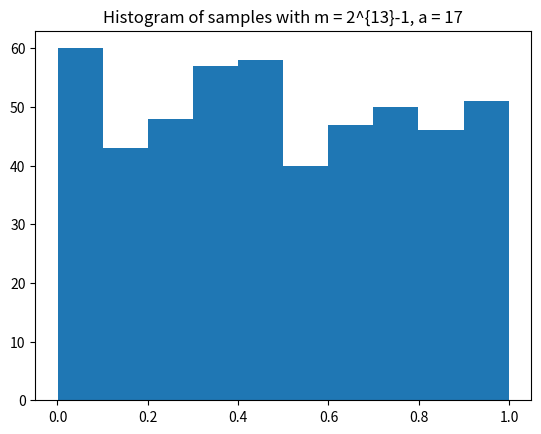
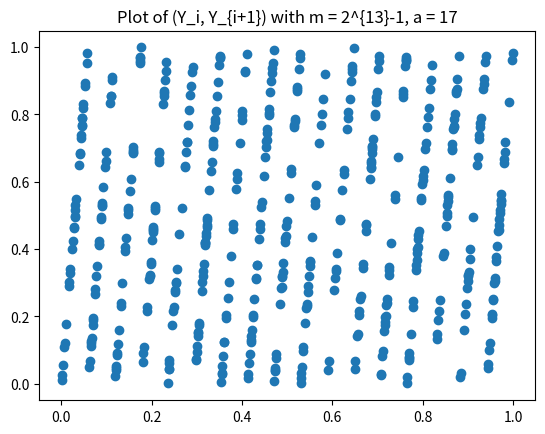
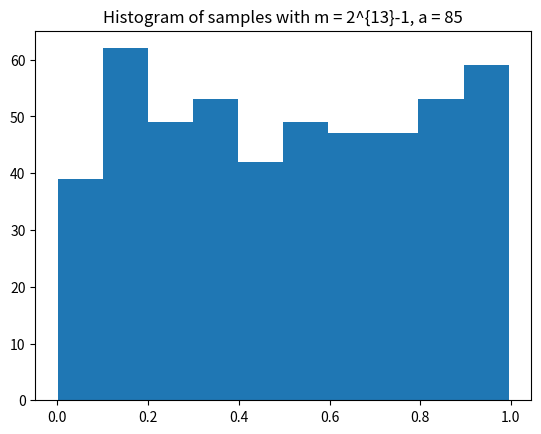
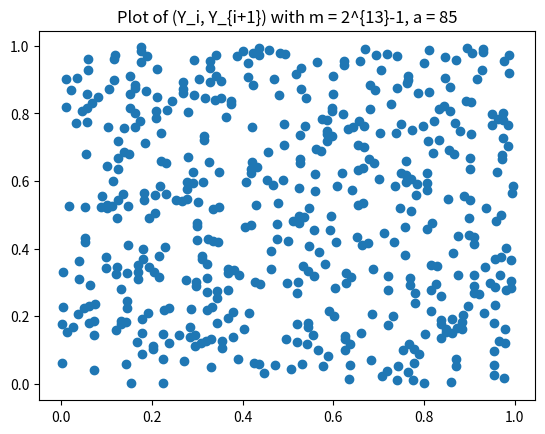
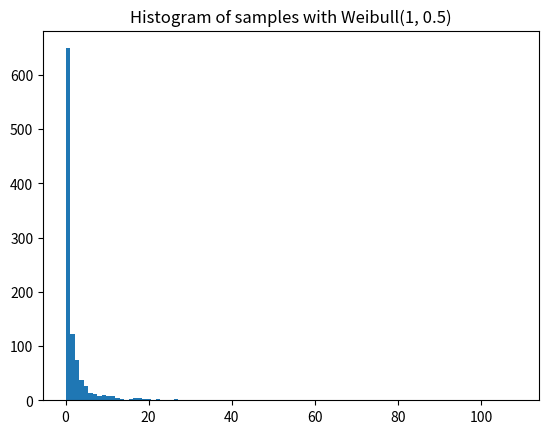

Python code for these plots, in order:
import numpy as np
import copy
import matplotlib.pyplot as plt

"""
Input:
    n: Number of random numbers generated by Unif(0,1) distribution.
    m: Base, that is used in Random Number Generation (RNG).
    a: Multiplier, that is used in RNG.
    x0: Seed of RNG.
Output:
    Y: A length-n vector, generated psuedo-random numbers.
"""
def unif_gen(n, m, a, x0):
    Y = []
    xo = x0
    for i in range(n):
        xn = np.mod(a * xo, m)
        Y.append(xn)
        xo = copy.deepcopy(xn)
    Y = np.array(Y) / m
    return Y

"""
Input:
    n: Number of Weibull(a,b) random samples.
    a: Parameter 1 of Weibull distribution.
    b: Parameter 2 of Weibull distribution.
Output:
    Y: A length-n vector, generated psuedo-random numbers.
"""
def weibull_gen(n, a, b):
    U = np.random.random(n)
    Y = (1/a * np.log(1/U))**(1/b)
    return Y

x0 = 100
Y1 = unif_gen(500, 2**13-1, 17, x0)
Y2 = unif_gen(500, 2**13-1, 85, x0)
## Hist 1
plt.figure()
plt.hist(Y1)
plt.title('Histogram of samples with m = 2^{13}-1, a = 17')
plt.savefig("p1_hist_py.png")
## Plot 1
plt.figure()
plt.scatter(Y1[:-1], Y1[1:])
plt.title('Plot of (Y_i, Y_{i+1}) with m = 2^{13}-1, a = 17')
plt.savefig("p1_plot_py.png")
## Hist 2
plt.figure()
plt.hist(Y2)
plt.title('Histogram of samples with m = 2^{13}-1, a = 85')
plt.show()
plt.savefig("p2_hist_py.png")
## Plot 2
plt.figure()
plt.scatter(Y2[:-1], Y2[1:])
plt.title('Plot of (Y_i, Y_{i+1}) with m = 2^{13}-1, a = 85')
plt.savefig("p2_plot_py.png")
## Hist 3
plt.figure()
np.random.seed(2019)
Yw = weibull_gen(1000, 1, 0.5)
plt.hist(Yw, bins = 100)
plt.title('Histogram of samples with Weibull(1, 0.5)')
plt.savefig("p3_hist_py.png")
